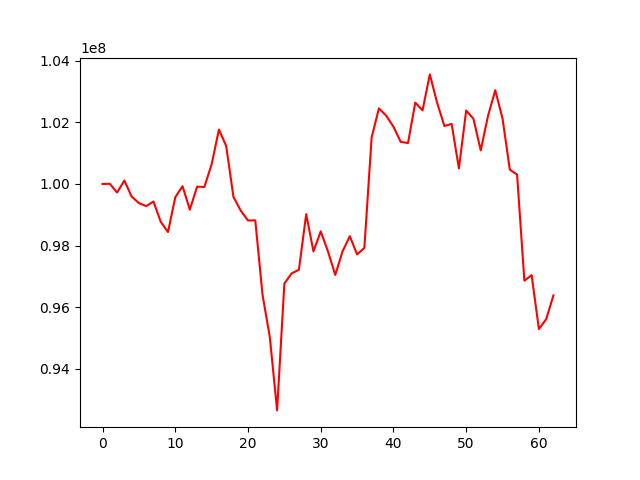

Source data for this figure (header and first rows):
, 0
0, 100000000
1, 100004216
2, 99722173
3, 100109471
4, 99592018
5, 99380162
6, 99280665
7, 99430968
8, 98772953
9, 98440508
10, 99569012
11, 99927039
12, 99164868
13, 99911555
14, 99902856
15, 100637666
16, 101762509
17, 101231077
18, 99578074
19, 99136260
20, 98814103
21, 98820760
22, 96400526
23, 95034508
24, 92657025
25, 96770558
26, 97099294
27, 97217721
28, 99018897
29, 97812201
30, 98463269
31, 97808529
32, 97048271
33, 97813871
34, 98306569
35, 97715054
36, 97926628
37, 101509673
38, 102448945
39, 102215302
40, 101854499
41, 101364175
42, 101326674
43, 102638833
44, 102384934
45, 103552461
46, 102636868
47, 101880667
48, 101945597
49, 100504248
50, 102381620
51, 102113474
52, 101088265
53, 102204662
54, 103040625
55, 102117827
56, 100464046
57, 100303465
58, 96864069
59, 97042781
... 3 more rows
